Dataset: LLaVA_CLIP (GitHub, Julian075/LLaVA_CLIP). Classes: bird, bobcat, cat, coyote, dog, opossum, rabbit, raccoon, rodent, skunk, squirrel.

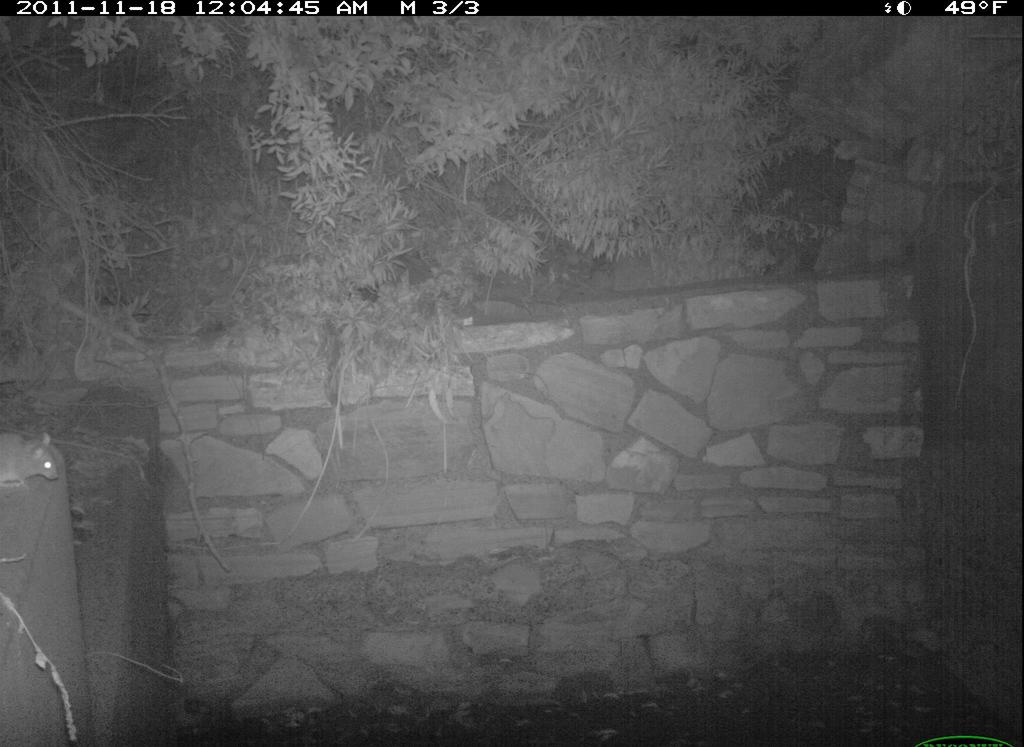
Label: rodent

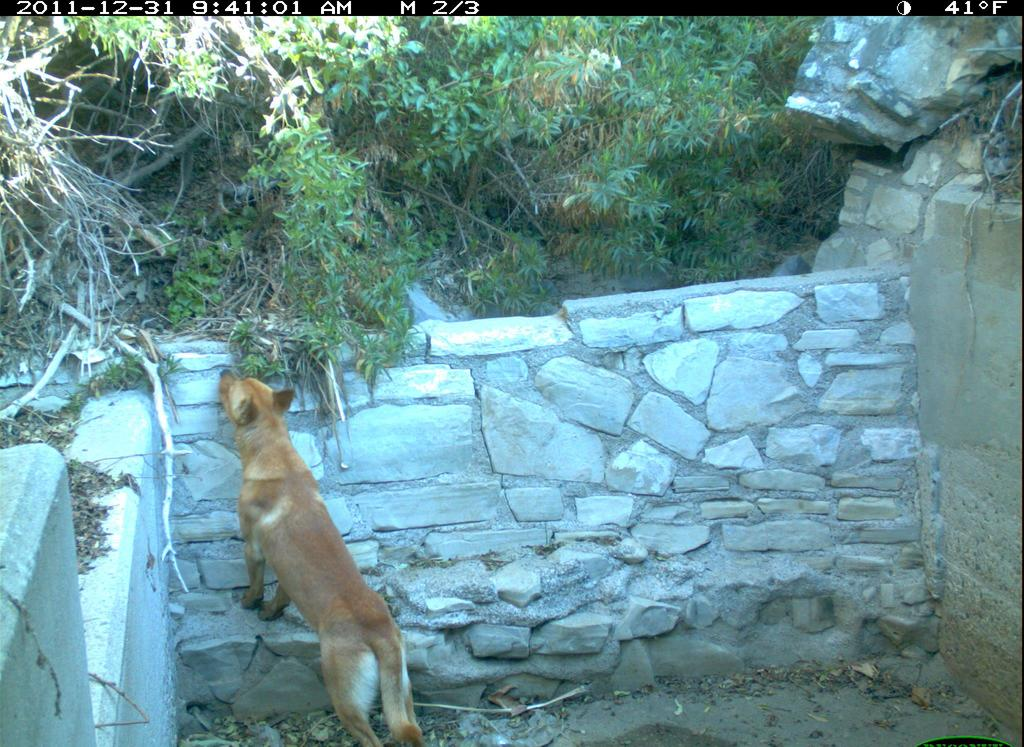
Label: dog

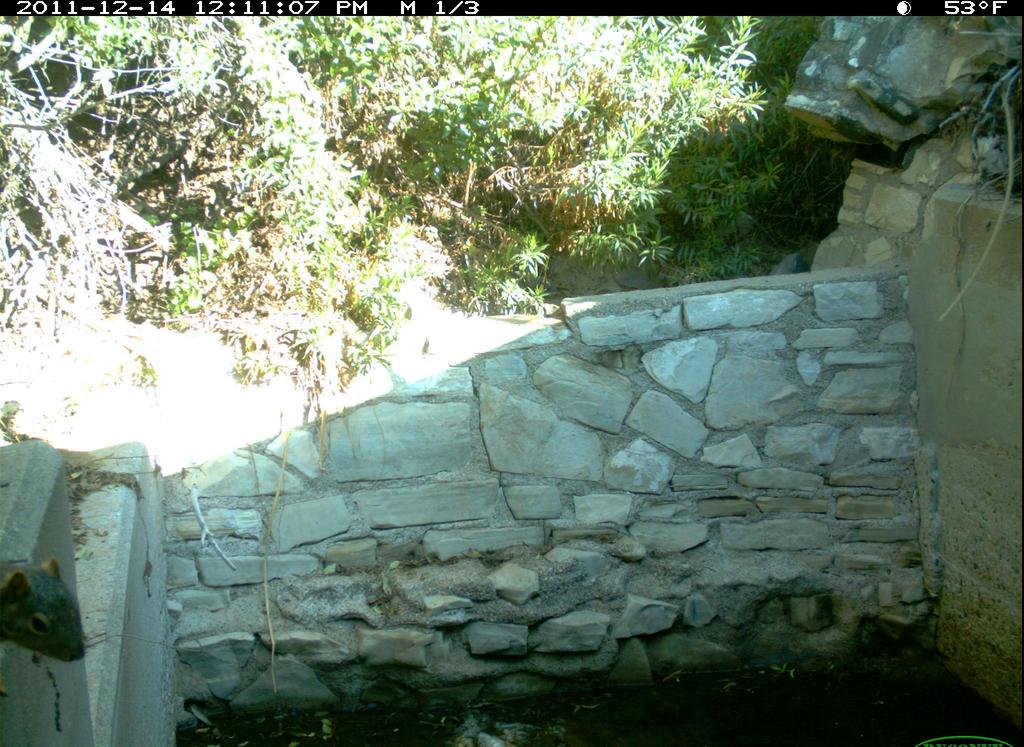
Label: squirrel

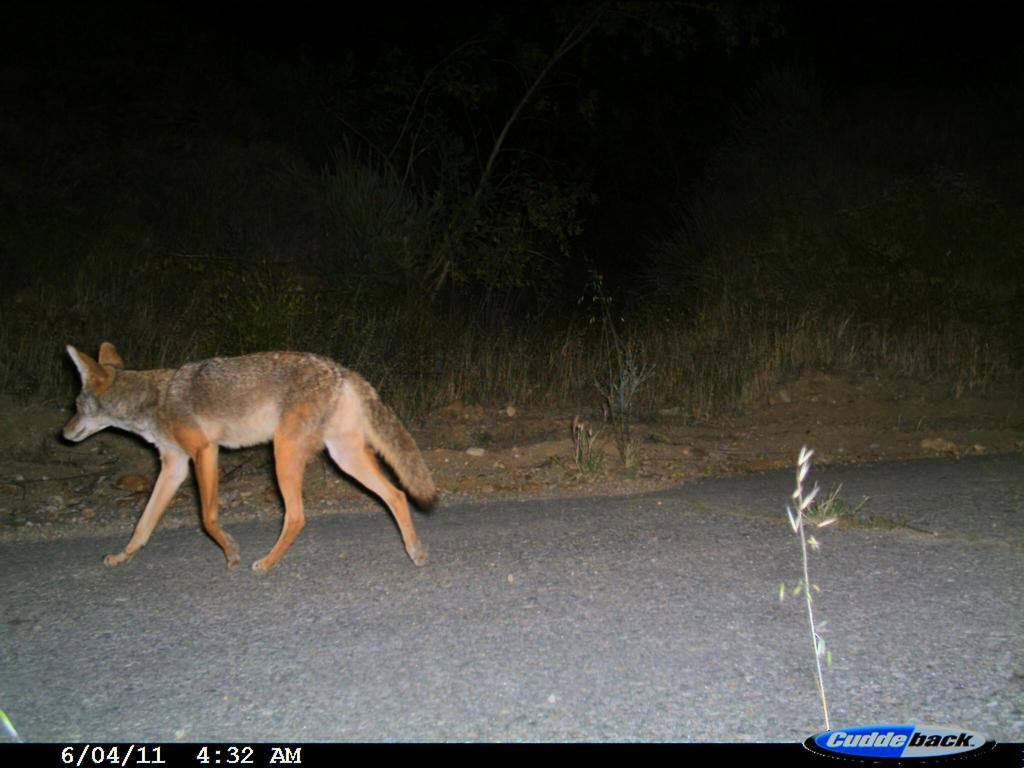
Label: coyote

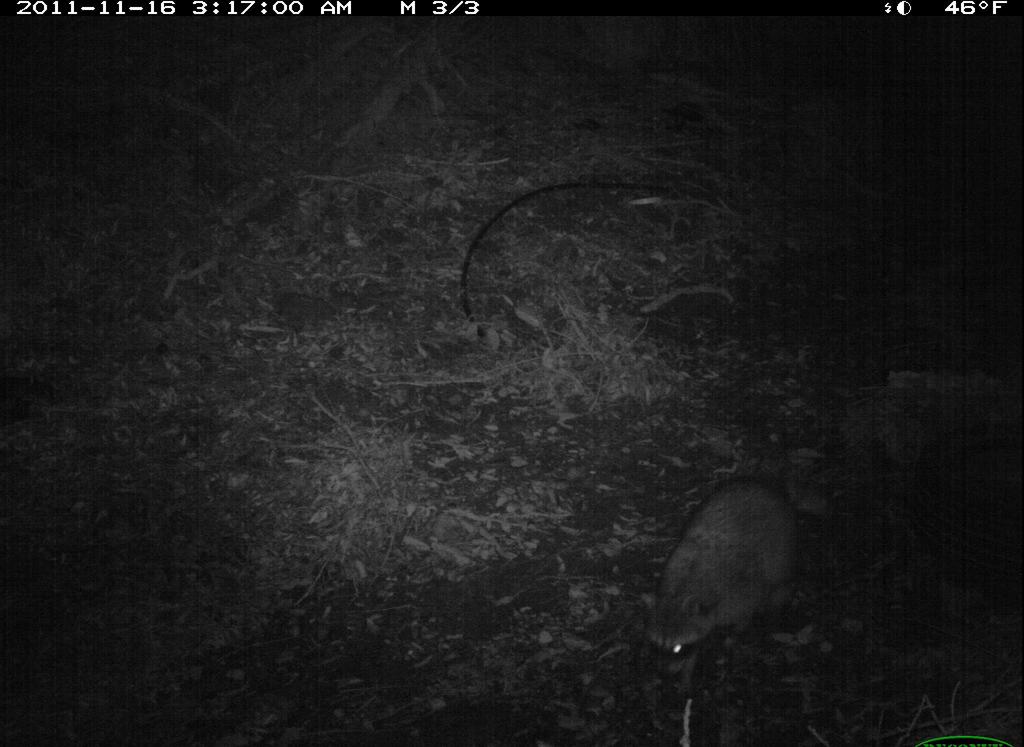
Label: raccoon

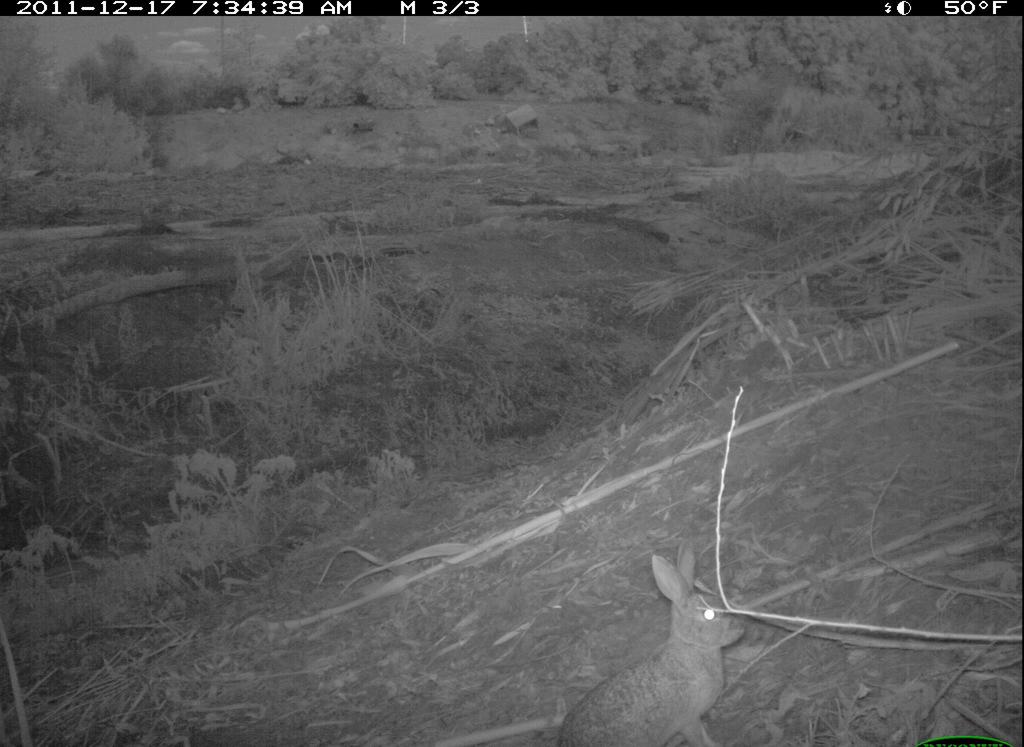
Label: rabbit
